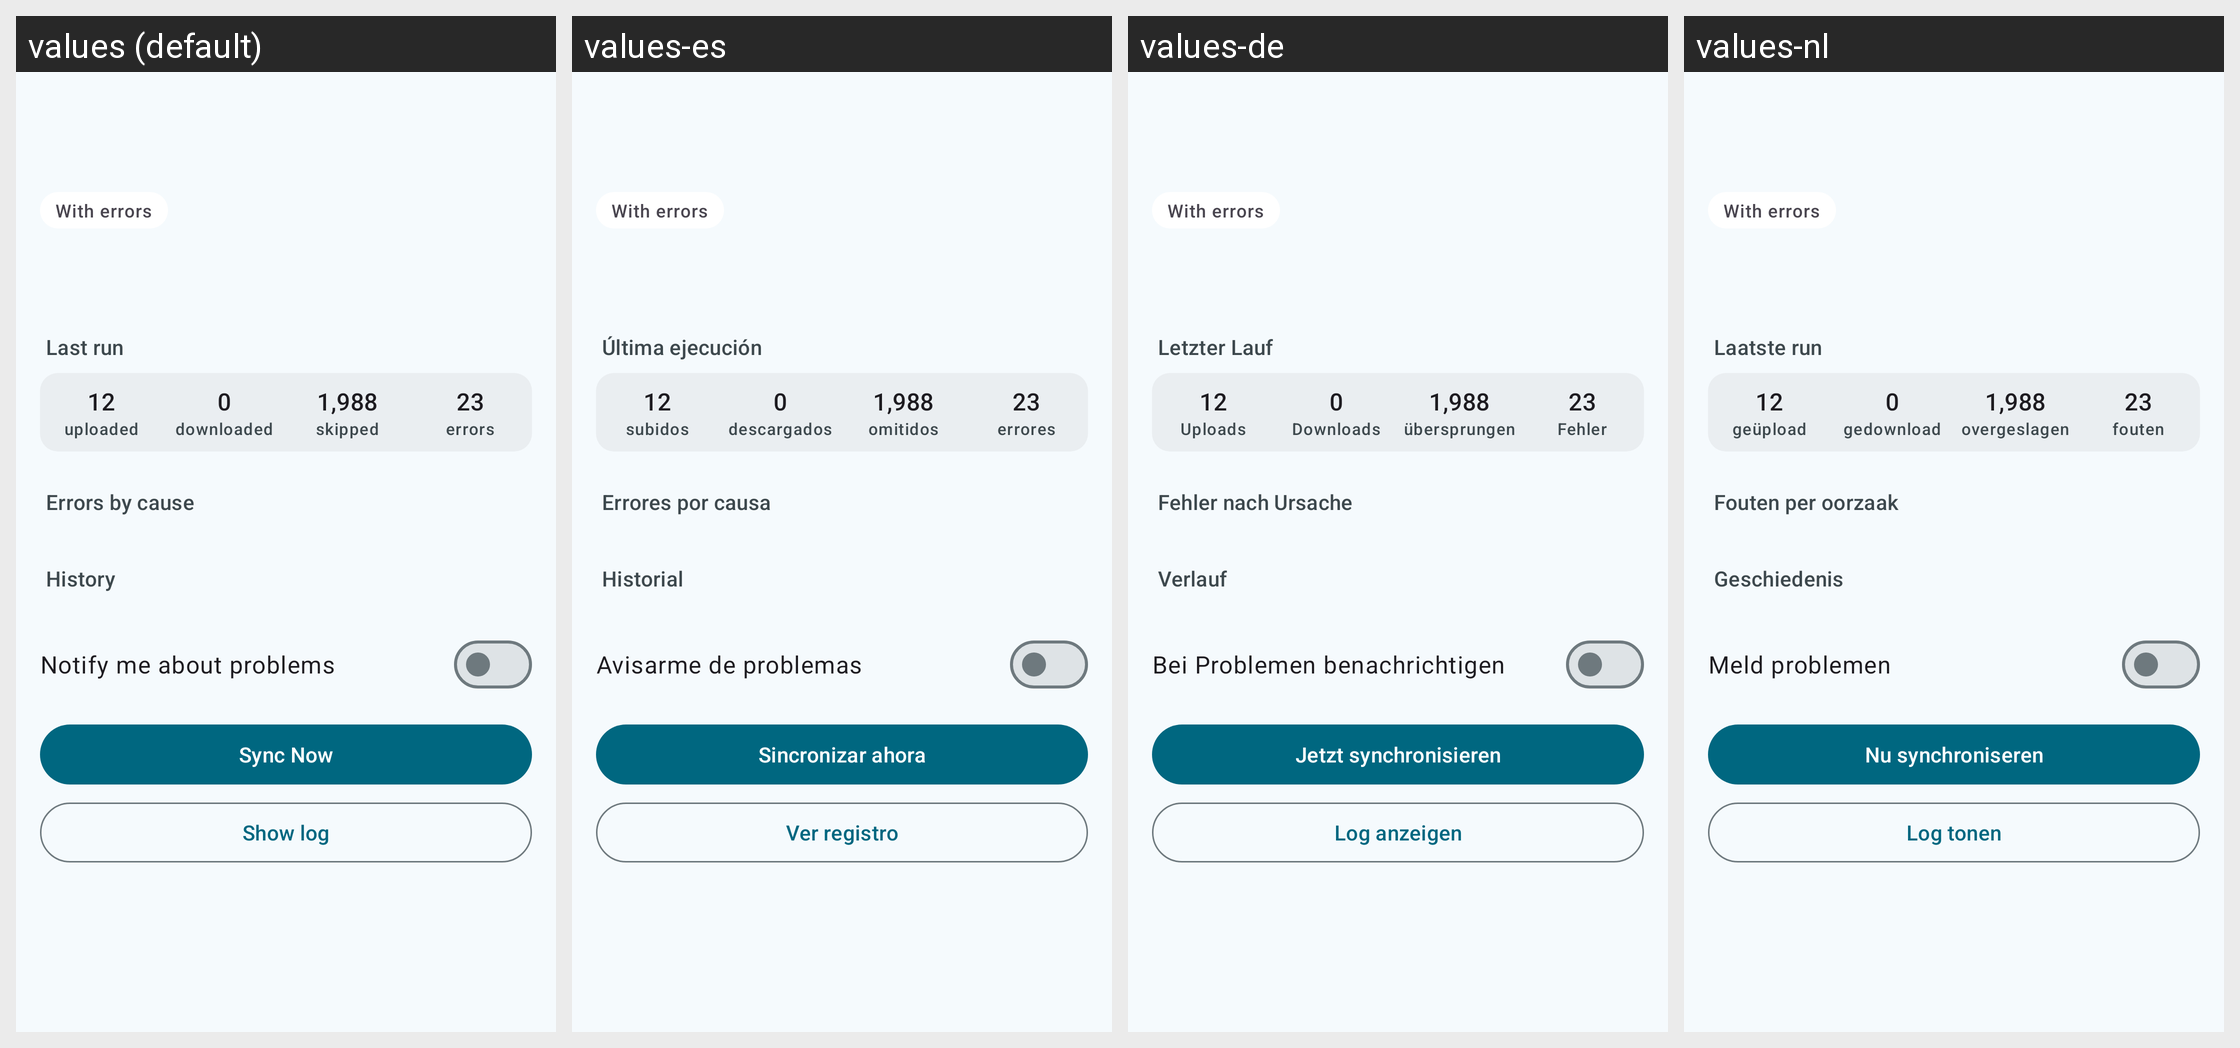

The same Android screen rendered under several of its app's locales, left to right. List the strings drawn on it with the default value and each locale's translation.
Android screen res/layout/activity_sync_status_detail.xml rendered under 4 locales, left to right: values (default), values-es, values-de, values-nl. Device: Nexus 5 (rendered at 1080×1920; each locale shown at half size, 540×960, under a caption strip naming it); theme Theme.SambaLite.
Other locales in the repository, not shown: values-fr, values-pl, values-zh.
Strings drawn on this screen, with the default value and each locale's value (text and hints the layout hard-codes, and strings that could not be matched under every locale, appear in the picture but are not listed):

sync_detail_last_run
  values: Last run
  values-es: Última ejecución
  values-de: Letzter Lauf
  values-nl: Laatste run

sync_detail_errors_by_cause
  values: Errors by cause
  values-es: Errores por causa
  values-de: Fehler nach Ursache
  values-nl: Fouten per oorzaak

sync_detail_history
  values: History
  values-es: Historial
  values-de: Verlauf
  values-nl: Geschiedenis

sync_detail_notifications
  values: Notify me about problems
  values-es: Avisarme de problemas
  values-de: Bei Problemen benachrichtigen
  values-nl: Meld problemen

sync_now
  values: Sync Now
  values-es: Sincronizar ahora
  values-de: Jetzt synchronisieren
  values-nl: Nu synchroniseren

sync_detail_show_log
  values: Show log
  values-es: Ver registro
  values-de: Log anzeigen
  values-nl: Log tonen

sync_count_uploaded
  values: uploaded
  values-es: subidos
  values-de: Uploads
  values-nl: geüpload

sync_count_downloaded
  values: downloaded
  values-es: descargados
  values-de: Downloads
  values-nl: gedownload

sync_count_skipped
  values: skipped
  values-es: omitidos
  values-de: übersprungen
  values-nl: overgeslagen

sync_count_errors
  values: errors
  values-es: errores
  values-de: Fehler
  values-nl: fouten
